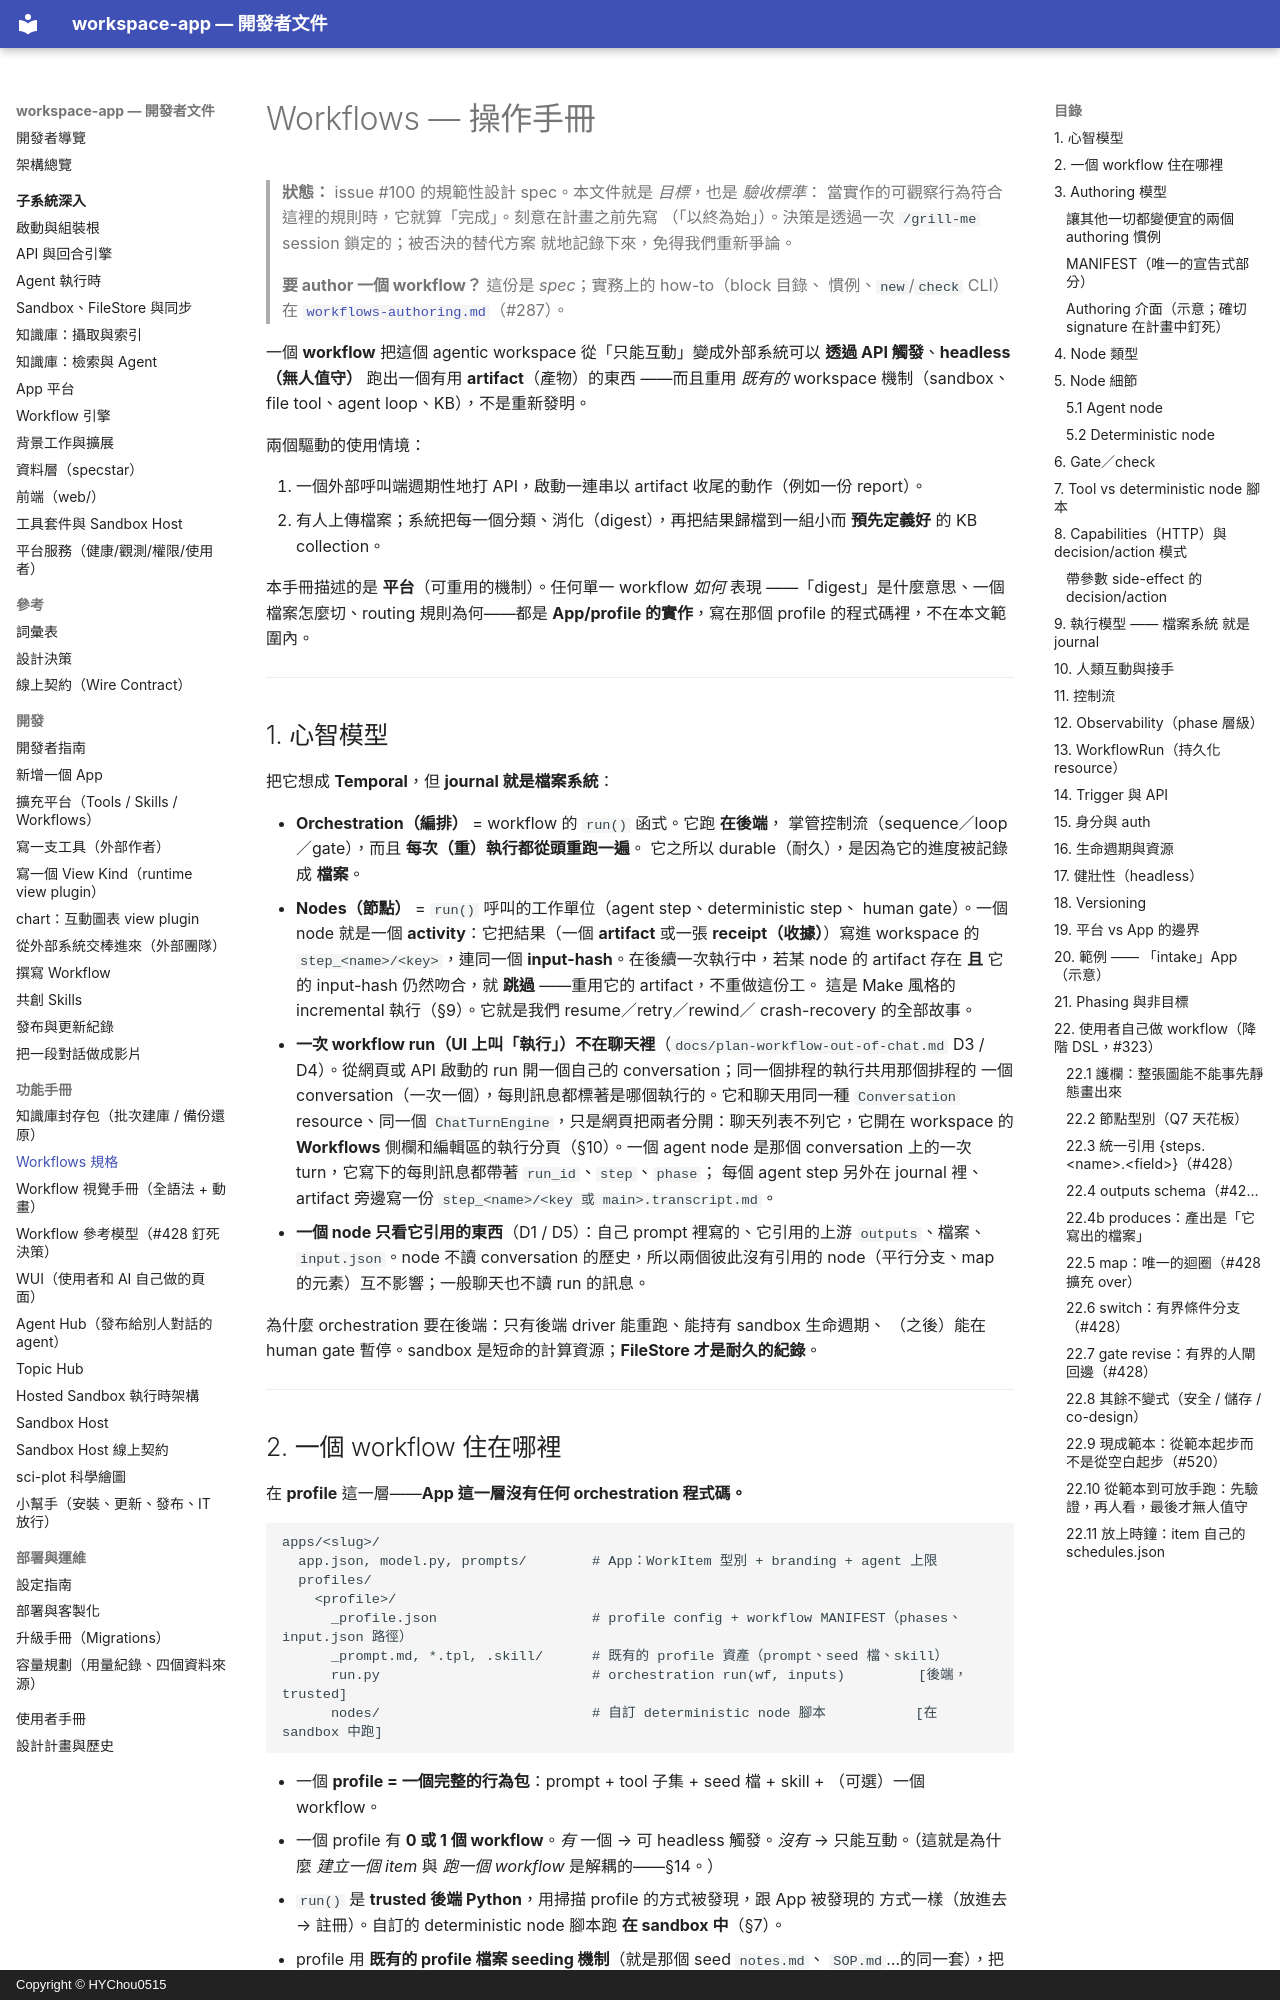

repository: HYChou0515/ai-workspace · page: workflows/index.html · generator: mkdocs · copyright: Copyright © HYChou0515

# Workflows — 操作手冊

> **狀態：** issue #100 的規範性設計 spec。本文件就是 *目標*，也是 *驗收標準*：
> 當實作的可觀察行為符合這裡的規則時，它就算「完成」。刻意在計畫之前先寫
>（「以終為始」）。決策是透過一次 `/grill-me` session 鎖定的；被否決的替代方案
> 就地記錄下來，免得我們重新爭論。
>
> **要 author 一個 workflow？** 這份是 *spec*；實務上的 how-to（block 目錄、
> 慣例、`new`/`check` CLI）在 [`workflows-authoring.md`](workflows-authoring.md)（#287）。

一個 **workflow** 把這個 agentic workspace 從「只能互動」變成外部系統可以
**透過 API 觸發**、**headless（無人值守）** 跑出一個有用 **artifact**（產物）的東西
——而且重用 *既有的* workspace 機制（sandbox、file tool、agent loop、KB），不是重新發明。

兩個驅動的使用情境：

1. 一個外部呼叫端週期性地打 API，啟動一連串以 artifact 收尾的動作（例如一份 report）。
2. 有人上傳檔案；系統把每一個分類、消化（digest），再把結果歸檔到一組小而
   **預先定義好** 的 KB collection。

本手冊描述的是 **平台**（可重用的機制）。任何單一 workflow *如何* 表現
——「digest」是什麼意思、一個檔案怎麼切、routing 規則為何——都是
**App/profile 的實作**，寫在那個 profile 的程式碼裡，不在本文範圍內。

---

## 1. 心智模型

把它想成 **Temporal**，但 **journal 就是檔案系統**：

- **Orchestration（編排）** = workflow 的 `run()` 函式。它跑 **在後端**，
  掌管控制流（sequence／loop／gate），而且 **每次（重）執行都從頭重跑一遍**。
  它之所以 durable（耐久），是因為它的進度被記錄成 **檔案**。
- **Nodes（節點）** = `run()` 呼叫的工作單位（agent step、deterministic step、
  human gate）。一個 node 就是一個 **activity**：它把結果（一個 **artifact** 或一張
  **receipt（收據）**）寫進 workspace 的 `step_<name>/<key>`，連同一個
  **input-hash**。在後續一次執行中，若某 node 的 artifact 存在 **且** 它的
  input-hash 仍然吻合，就 **跳過** ——重用它的 artifact，不重做這份工。
  這是 Make 風格的 incremental 執行（§9）。它就是我們 resume／retry／rewind／
  crash-recovery 的全部故事。
- **一次 workflow run（UI 上叫「執行」）不在聊天裡**（`docs/plan-workflow-out-of-chat.md`
  D3 / D4）。從網頁或 API 啟動的 run 開一個自己的 conversation；同一個排程的執行共用那個排程的
  一個 conversation（一次一個），每則訊息都標著是哪個執行的。它和聊天用同一種 `Conversation`
  resource、同一個 `ChatTurnEngine`，只是網頁把兩者分開：聊天列表不列它，它開在
  workspace 的 **Workflows** 側欄和編輯區的執行分頁（§10）。一個 agent node 是那個
  conversation 上的一次 turn，它寫下的每則訊息都帶著 `run_id`、`step`、`phase`；
  每個 agent step 另外在 journal 裡、artifact 旁邊寫一份
  `step_<name>/<key 或 main>.transcript.md`。
- **一個 node 只看它引用的東西**（D1 / D5）：自己 prompt 裡寫的、它引用的上游
  `outputs`、檔案、`input.json`。node 不讀 conversation 的歷史，所以兩個彼此沒有引用的
  node（平行分支、map 的元素）互不影響；一般聊天也不讀 run 的訊息。

為什麼 orchestration 要在後端：只有後端 driver 能重跑、能持有 sandbox 生命週期、
（之後）能在 human gate 暫停。sandbox 是短命的計算資源；**FileStore 才是耐久的紀錄**。

---

## 2. 一個 workflow 住在哪裡

在 **profile** 這一層——**App 這一層沒有任何 orchestration 程式碼。**

```
apps/<slug>/
  app.json, model.py, prompts/        # App：WorkItem 型別 + branding + agent 上限
  profiles/
    <profile>/
      _profile.json                   # profile config + workflow MANIFEST（phases、input.json 路徑）
      _prompt.md, *.tpl, .skill/      # 既有的 profile 資產（prompt、seed 檔、skill）
      run.py                          # orchestration run(wf, inputs)         [後端，trusted]
      nodes/                          # 自訂 deterministic node 腳本           [在 sandbox 中跑]
```

- 一個 **profile = 一個完整的行為包**：prompt + tool 子集 + seed 檔 + skill +
  （可選）一個 workflow。
- 一個 profile 有 **0 或 1 個 workflow**。*有* 一個 → 可 headless 觸發。*沒有* →
  只能互動。（這就是為什麼 *建立一個 item* 與 *跑一個 workflow* 是解耦的——§14。）
- `run()` 是 **trusted 後端 Python**，用掃描 profile 的方式被發現，跟 App 被發現的
  方式一樣（放進去 → 註冊）。自訂的 deterministic node 腳本跑 **在 sandbox 中**（§7）。
- profile 用 **既有的 profile 檔案 seeding 機制**（就是那個 seed `notes.md`、
  `SOP.md`…的同一套），把它想要的任何預設檔案 **seed** 進 workspace。
  `input.json`（§14）只是其中一個被 seed 的檔案。

---
